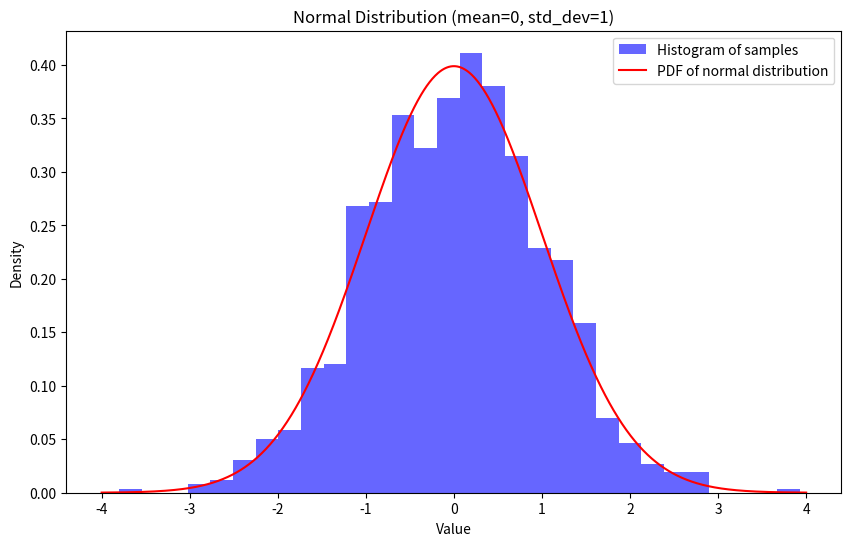

Python code for this plot:
import numpy as np
import matplotlib.pyplot as plt
from scipy.stats import norm

# Parameters for the normal distribution
mean = 0
std_dev = 1

# Generate random samples from a normal distribution
num_samples = 1000
samples = np.random.normal(mean, std_dev, num_samples)

# Calculate the probability density function (PDF)
x = np.linspace(-4, 4, 1000)
pdf = norm.pdf(x, mean, std_dev)

# Plot the histogram of the samples and the PDF
plt.figure(figsize=(10, 6))
plt.hist(samples, bins=30, density=True, alpha=0.6, color='b', label='Histogram of samples')
plt.plot(x, pdf, 'r', label='PDF of normal distribution')
plt.title('Normal Distribution (mean=0, std_dev=1)')
plt.xlabel('Value')
plt.ylabel('Density')
plt.legend()
plt.show()
